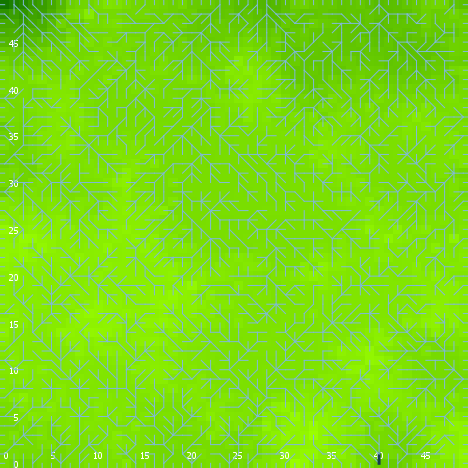

The data file committed next to this chart (first rows):
export-world data (NetLogo 6.0.4)
land_05_withInitialEcologicalCommunity.n…
06/24/2020 23:04:32:603 +0100
RANDOM STATE
0 0 -1727483681 189 0.1458210800236571 f…
GLOBALS
min-pxcor, max-pxcor, min-pycor, max-pycor, perspective, subject, nextIndex, directed-links, ticks, display-mode, ecol_brushfrequencyinflection, ecol_brushfrequencyrate, ecol_grassfrequencyinflection, ecol_grassfrequencyrate, ecol_woodfrequencyinflection, ecol_woodfrequencyrate, elevationdistribution, elev_algorithm-style, elev_featureanglerange, elev_inversioniterations, elev_noise, elev_numdepressions, elev_numprotuberances, elev_numranges
0, 49, 0, 49, 0, nobody, 2600, "UNDIRECTED", -1, "elevation (m)", 17.82, 0.1002, 3.814, 0.06243, 27.7, 0.009975, [29.936986587178914 29.003338700234984 2…, "C#", 14.91, 1.297, 4.657, 6, 7, 68
TURTLES
who, color, heading, xcor, ycor, shape, label, label-color, breed, hidden?, size, pen-size, pen-mode, numpoints
0, 125, 345, 25, 43, "default", "", 9.9, {breed flowholders}, true, 1, 1, "up", 
1, 125, 325, 42, 33, "default", "", 9.9, {breed flowholders}, true, 1, 1, "up", 
2, 55, 139, 38, 21, "default", "", 9.9, {breed flowholders}, true, 1, 1, "up", 
3, 25, 317, 7, 9, "default", "", 9.9, {breed flowholders}, true, 1, 1, "up", 
4, 135, 3, 28, 36, "default", "", 9.9, {breed flowholders}, true, 1, 1, "up", 
5, 55, 53, 39, 36, "default", "", 9.9, {breed flowholders}, true, 1, 1, "up", 
6, 15, 135, 21, 7, "default", "", 9.9, {breed flowholders}, true, 1, 1, "up", 
7, 75, 172, 9, 15, "default", "", 9.9, {breed flowholders}, true, 1, 1, "up", 
8, 65, 345, 4, 42, "default", "", 9.9, {breed flowholders}, true, 1, 1, "up", 
9, 97, 90, 49, 48, "line half", "", 9.9, {breed flowholders}, false, 1, 1, "up", 
10, 35, 171, 17, 35, "default", "", 9.9, {breed flowholders}, true, 1, 1, "up", 
11, 55, 357, 43, 18, "default", "", 9.9, {breed flowholders}, true, 1, 1, "up", 
12, 75, 220, 23, 22, "default", "", 9.9, {breed flowholders}, true, 1, 1, "up", 
13, 125, 332, 2, 1, "default", "", 9.9, {breed flowholders}, true, 1, 1, "up", 
14, 85, 137, 6, 31, "default", "", 9.9, {breed flowholders}, true, 1, 1, "up", 
15, 95, 95, 11, 5, "default", "", 9.9, {breed flowholders}, true, 1, 1, "up", 
16, 105, 349, 31, 32, "default", "", 9.9, {breed flowholders}, true, 1, 1, "up", 
17, 65, 155, 15, 1, "default", "", 9.9, {breed flowholders}, true, 1, 1, "up", 
18, 105, 190, 21, 42, "default", "", 9.9, {breed flowholders}, true, 1, 1, "up", 
19, 135, 262, 5, 39, "default", "", 9.9, {breed flowholders}, true, 1, 1, "up", 
20, 45, 117, 48, 37, "default", "", 9.9, {breed flowholders}, true, 1, 1, "up", 
21, 125, 205, 4, 17, "default", "", 9.9, {breed flowholders}, true, 1, 1, "up", 
22, 125, 110, 39, 43, "default", "", 9.9, {breed flowholders}, true, 1, 1, "up", 
23, 65, 300, 3, 30, "default", "", 9.9, {breed flowholders}, true, 1, 1, "up", 
24, 135, 258, 34, 12, "default", "", 9.9, {breed flowholders}, true, 1, 1, "up", 
25, 85, 246, 22, 46, "default", "", 9.9, {breed flowholders}, true, 1, 1, "up", 
26, 65, 73, 1, 14, "default", "", 9.9, {breed flowholders}, true, 1, 1, "up", 
27, 105, 265, 18, 14, "default", "", 9.9, {breed flowholders}, true, 1, 1, "up", 
28, 125, 145, 18, 26, "default", "", 9.9, {breed flowholders}, true, 1, 1, "up", 
29, 65, 233, 43, 31, "default", "", 9.9, {breed flowholders}, true, 1, 1, "up", 
30, 75, 293, 23, 40, "default", "", 9.9, {breed flowholders}, true, 1, 1, "up", 
31, 45, 331, 24, 3, "default", "", 9.9, {breed flowholders}, true, 1, 1, "up", 
32, 75, 324, 8, 23, "default", "", 9.9, {breed flowholders}, true, 1, 1, "up", 
33, 15, 115, 7, 38, "default", "", 9.9, {breed flowholders}, true, 1, 1, "up", 
34, 5, 348, 28, 43, "default", "", 9.9, {breed flowholders}, true, 1, 1, "up", 
35, 55, 61, 25, 5, "default", "", 9.9, {breed flowholders}, true, 1, 1, "up", 
36, 35, 212, 23, 12, "default", "", 9.9, {breed flowholders}, true, 1, 1, "up", 
37, 135, 59, 15, 15, "default", "", 9.9, {breed flowholders}, true, 1, 1, "up", 
38, 125, 60, 11, 33, "default", "", 9.9, {breed flowholders}, true, 1, 1, "up", 
39, 15, 177, 34, 48, "default", "", 9.9, {breed flowholders}, true, 1, 1, "up", 
40, 115, 312, 5, 17, "default", "", 9.9, {breed flowholders}, true, 1, 1, "up", 
41, 25, 72, 32, 25, "default", "", 9.9, {breed flowholders}, true, 1, 1, "up", 
42, 95, 160, 6, 32, "default", "", 9.9, {breed flowholders}, true, 1, 1, "up", 
43, 125, 221, 6, 36, "default", "", 9.9, {breed flowholders}, true, 1, 1, "up", 
44, 115, 123, 32, 40, "default", "", 9.9, {breed flowholders}, true, 1, 1, "up", 
45, 85, 299, 5, 14, "default", "", 9.9, {breed flowholders}, true, 1, 1, "up", 
46, 35, 261, 7, 5, "default", "", 9.9, {breed flowholders}, true, 1, 1, "up", 
47, 35, 72, 31, 46, "default", "", 9.9, {breed flowholders}, true, 1, 1, "up", 
48, 5, 50, 33, 38, "default", "", 9.9, {breed flowholders}, true, 1, 1, "up", 
49, 45, 348, 16, 45, "default", "", 9.9, {breed flowholders}, true, 1, 1, "up", 
50, 25, 330, 12, 10, "default", "", 9.9, {breed flowholders}, true, 1, 1, "up", 
... 9,079 more rows
